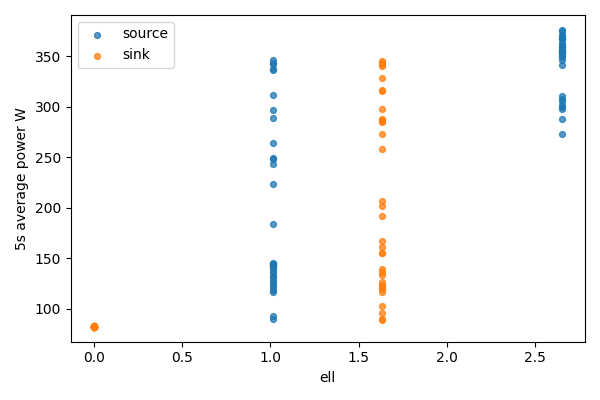

The data file committed next to this chart (first rows):
bucket, bucket_start_s, bucket_end_s, gpu, node, ell, power_mean_w, samples
0, 0.0, 5.0, 0, source, 2.65, 310.5, 20
0, 0.0, 5.0, 1, sink, 0, 82.2, 20
1, 5.0, 10.0, 0, source, 2.65, 273.1, 20
1, 5.0, 10.0, 1, sink, 0, 82.24, 20
2, 10.0, 15.0, 0, source, 2.65, 349.8, 20
2, 10.0, 15.0, 1, sink, 0, 82.45, 20
3, 15.0, 20.0, 0, source, 2.65, 297.9, 20
3, 15.0, 20.0, 1, sink, 0, 82.35, 20
4, 20.0, 25.0, 0, source, 2.65, 288.2, 20
4, 20.0, 25.0, 1, sink, 0, 82.41, 20
5, 25.0, 30.0, 0, source, 2.65, 362.8, 20
5, 25.0, 30.0, 1, sink, 0, 82.42, 20
6, 30.0, 35.0, 0, source, 2.65, 361.4, 20
6, 30.0, 35.0, 1, sink, 0, 82.42, 20
7, 35.0, 40.0, 0, source, 2.65, 352.5, 20
7, 35.0, 40.0, 1, sink, 0, 82.45, 20
8, 40.0, 45.0, 0, source, 2.65, 376.1, 20
8, 40.0, 45.0, 1, sink, 0, 82.64, 20
9, 45.0, 50.0, 0, source, 2.65, 367.7, 20
9, 45.0, 50.0, 1, sink, 0, 82.32, 20
10, 50.0, 55.0, 0, source, 2.65, 366.7, 20
10, 50.0, 55.0, 1, sink, 0, 82.15, 20
11, 55.0, 60.0, 0, source, 2.65, 299.8, 20
11, 55.0, 60.0, 1, sink, 0, 82.15, 20
12, 60.0, 65.0, 0, source, 2.65, 341.6, 20
12, 60.0, 65.0, 1, sink, 0, 82.11, 20
13, 65.0, 70.0, 0, source, 2.65, 355.4, 20
13, 65.0, 70.0, 1, sink, 0, 82.12, 20
14, 70.0, 75.0, 0, source, 2.65, 353.9, 20
14, 70.0, 75.0, 1, sink, 0, 82.29, 20
15, 75.0, 80.0, 0, source, 2.65, 374.8, 20
15, 75.0, 80.0, 1, sink, 0, 82.17, 20
16, 80.0, 85.0, 0, source, 2.65, 366.8, 20
16, 80.0, 85.0, 1, sink, 0, 82.19, 20
17, 85.0, 90.0, 0, source, 2.65, 349.3, 20
17, 85.0, 90.0, 1, sink, 0, 82.22, 20
18, 90.0, 95.0, 0, source, 2.65, 307.9, 20
18, 90.0, 95.0, 1, sink, 0, 82.26, 20
19, 95.0, 100.0, 0, source, 2.65, 352.7, 20
19, 95.0, 100.0, 1, sink, 0, 82.26, 20
20, 100.0, 105.0, 0, source, 2.65, 346.6, 20
20, 100.0, 105.0, 1, sink, 0, 82.58, 20
21, 105.0, 110.0, 0, source, 2.65, 305.4, 20
21, 105.0, 110.0, 1, sink, 0, 82.52, 20
22, 110.0, 115.0, 0, source, 2.65, 370.8, 20
22, 110.0, 115.0, 1, sink, 0, 82.42, 20
23, 115.0, 120.0, 0, source, 2.65, 357.9, 20
23, 115.0, 120.0, 1, sink, 0, 81.99, 20
24, 120.0, 125.0, 0, source, 2.65, 370.4, 20
24, 120.0, 125.0, 1, sink, 0, 82.03, 20
25, 125.0, 130.0, 0, source, 2.65, 359, 20
25, 125.0, 130.0, 1, sink, 0, 82.03, 20
26, 130.0, 135.0, 0, source, 2.65, 356.5, 20
26, 130.0, 135.0, 1, sink, 0, 82.05, 20
27, 135.0, 140.0, 0, source, 2.65, 355.0, 20
27, 135.0, 140.0, 1, sink, 0, 82.12, 20
28, 140.0, 145.0, 0, source, 2.65, 359, 20
28, 140.0, 145.0, 1, sink, 0, 82.09, 20
29, 145.0, 150.0, 0, source, 2.65, 301.7, 20
29, 145.0, 150.0, 1, sink, 0, 82.13, 20
... 68 more rows
